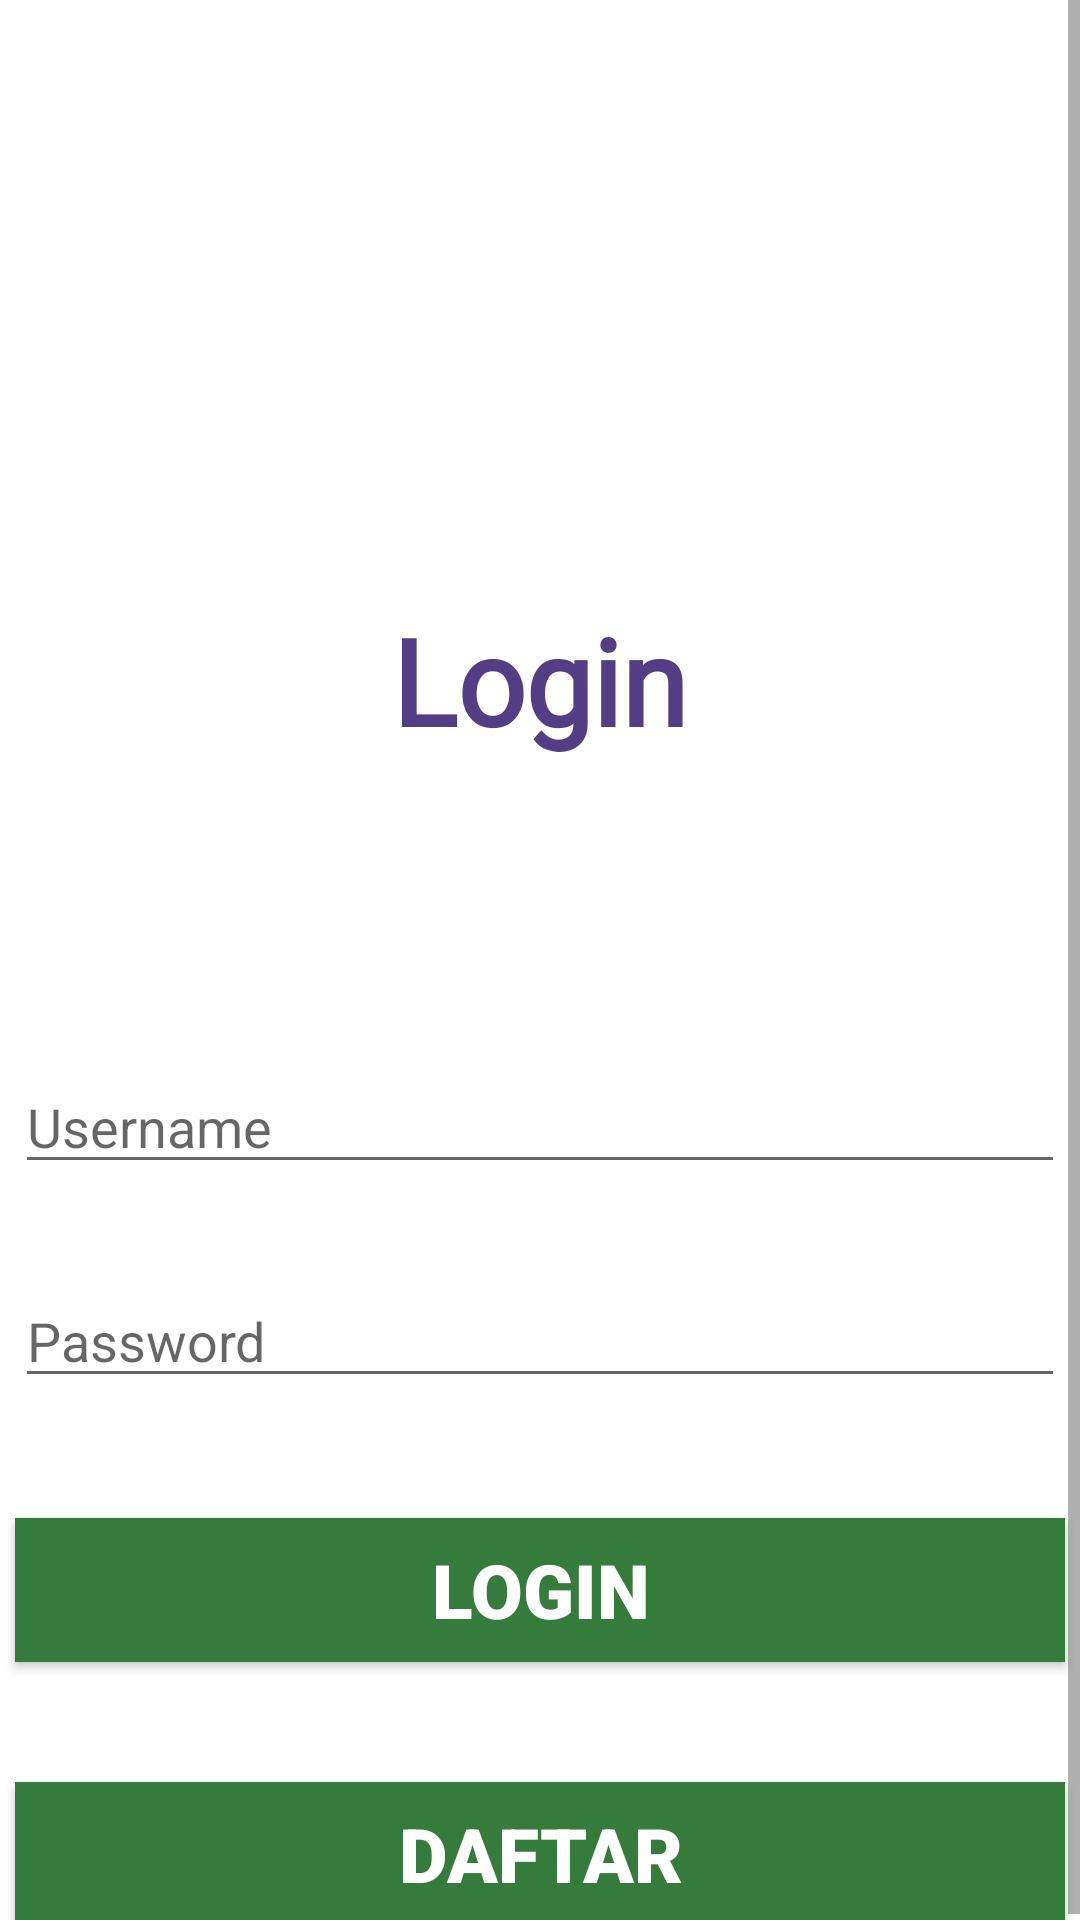

Android layout source for this screen:
<!-- AndroidManifest.xml: application theme Theme.LoginAuth -->
<!-- res/layout/activity_login.xml -->
<?xml version="1.0" encoding="utf-8"?>
<ScrollView xmlns:android="http://schemas.android.com/apk/res/android"
    xmlns:tools="http://schemas.android.com/tools"
    android:layout_width="match_parent"
    android:layout_height="match_parent"
    tools:context=".LoginActivity">
    <LinearLayout
        android:layout_width="match_parent"
        android:layout_height="wrap_content"
        android:orientation="vertical">

        <TextView
            android:layout_width="wrap_content"
            android:layout_height="wrap_content"
            android:layout_gravity="center"
            android:layout_marginTop="200dp"
            android:text="@string/login"
            android:textSize="40sp"
            android:textStyle="bold"
            android:textColor="@color/appBar"
            android:fontFamily="@font/salsa">
        </TextView>

        <EditText
            android:id="@+id/etUsername"
            android:layout_width="350dp"
            android:layout_height="wrap_content"
            android:layout_gravity="center"
            android:layout_marginTop="100dp"
            android:hint="@string/username"
            android:autofillHints=""
            android:inputType="text" />
        <EditText
            android:id="@+id/etPassword"
            android:layout_width="350dp"
            android:layout_height="wrap_content"
            android:inputType="textPassword"
            android:hint="@string/password"
            android:layout_gravity="center"
            android:layout_marginTop="30dp"
            android:autofillHints="">
        </EditText>

        <Button
            android:id="@+id/btLogin"
            android:layout_width="350dp"
            android:layout_height="wrap_content"
            android:layout_gravity="center"
            android:layout_marginTop="40dp"
            android:text="@string/login"
            android:background="@color/buttonLogin"
            android:textColor="@color/white"
            android:textSize="25sp"
            android:fontFamily="sans-serif-black"
            />
        <Button
            android:id="@+id/btRegister"
            android:layout_width="350dp"
            android:layout_height="wrap_content"
            android:layout_gravity="center"
            android:layout_marginTop="40dp"
            android:text="Daftar"
            android:background="@color/buttonLogin"
            android:textColor="@color/white"
            android:textSize="25sp"
            android:fontFamily="sans-serif-black"/>
    </LinearLayout>
</ScrollView>
<!-- resources referenced by this layout -->
<resources>
  <color name="appBar">#FF533E85</color>
  <color name="buttonLogin">#FF357C3C</color>
  <color name="white">#FFFFFFFF</color>
  <string name="login">Login</string>
  <string name="password">Password</string>
  <string name="username">Username</string>
  <style name="Theme.LoginAuth" parent="Theme.MaterialComponents.Light.DarkActionBar">
          
          <item name="colorPrimary">@color/appBar</item>
          <item name="colorPrimaryDark">@color/black</item>
          <item name="colorAccent">@color/teal_200</item>
          
      </style>
  <color name="black">#FF000000</color>
  <color name="teal_200">#FF03DAC5</color>
</resources>
